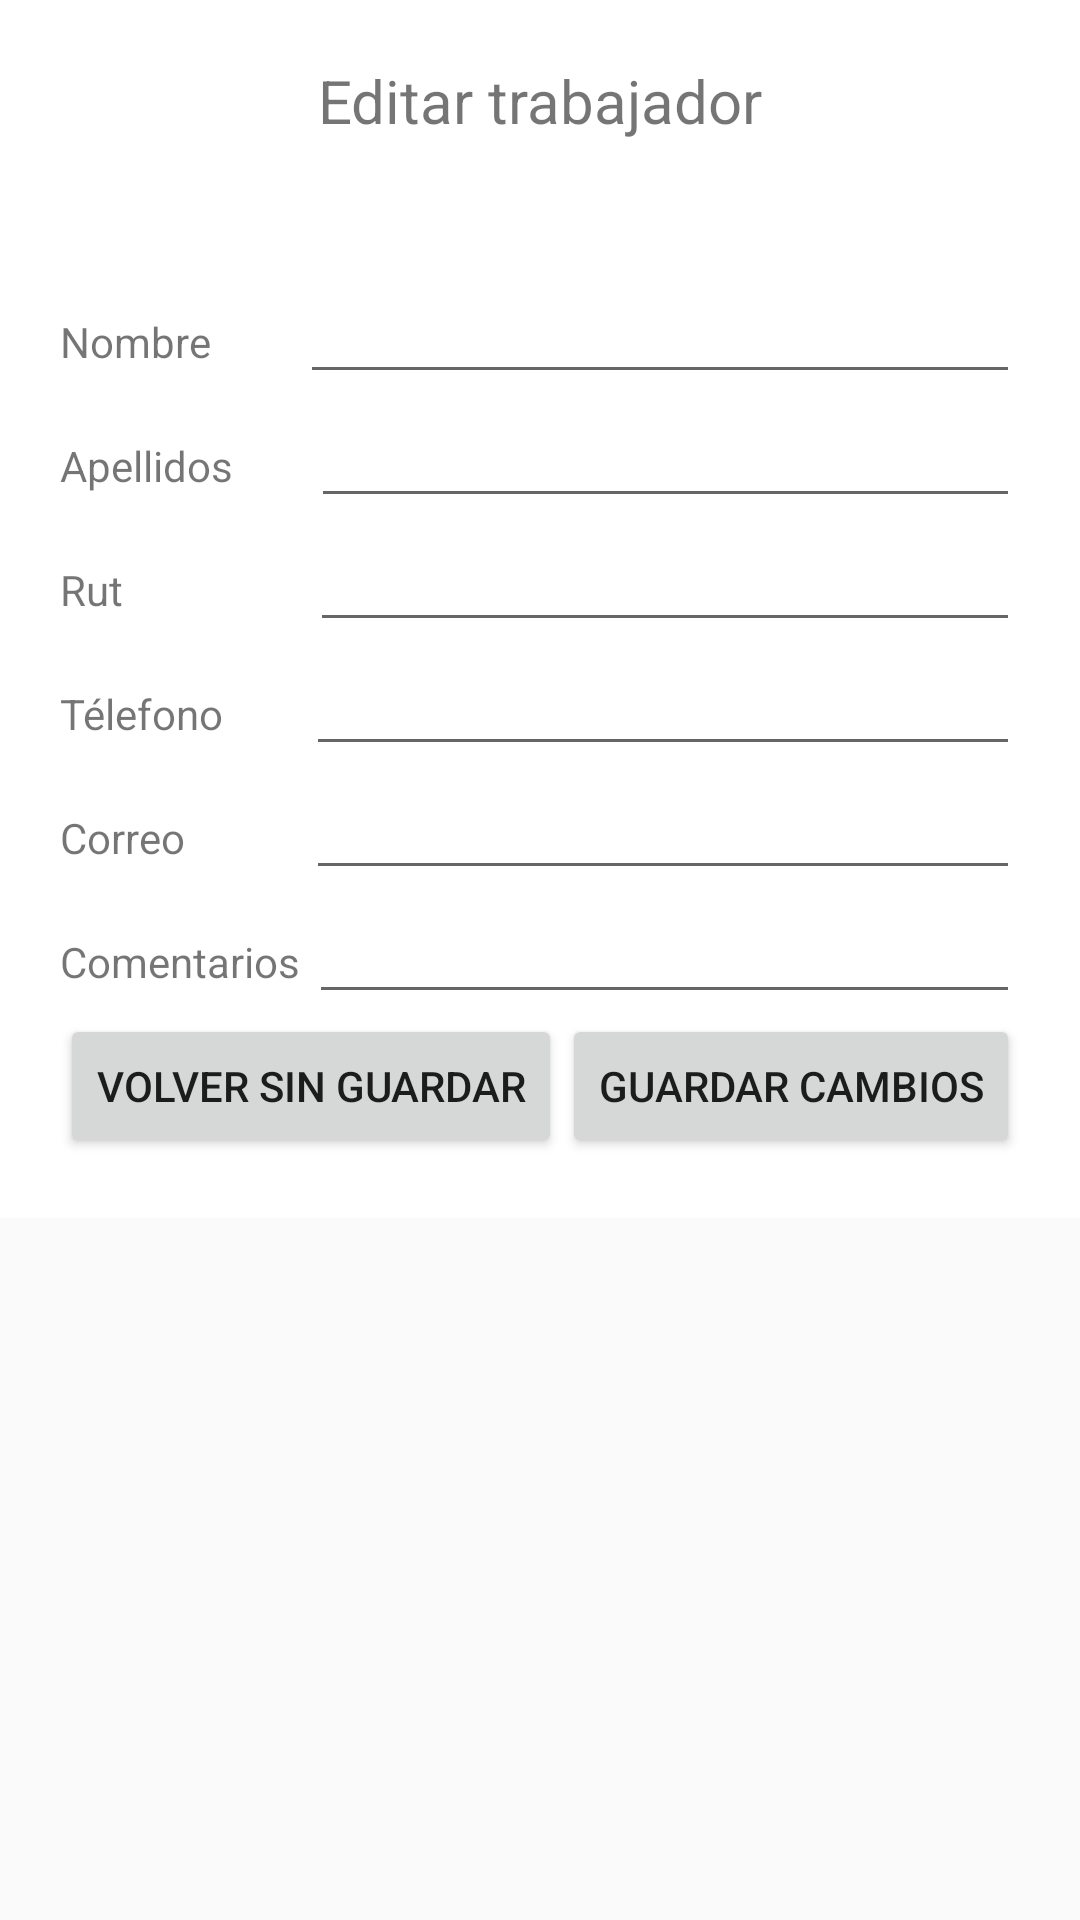

Here is an Android app screen rendered from its layout file. Give the layout XML and the strings, colors and styles it references.
<!-- AndroidManifest.xml: application theme Theme.AppCompat.Light.NoActionBar -->
<!-- res/layout/vista_editar_trabajador.xml -->
<?xml version="1.0" encoding="utf-8"?>
<androidx.constraintlayout.widget.ConstraintLayout xmlns:android="http://schemas.android.com/apk/res/android"
    xmlns:app="http://schemas.android.com/apk/res-auto"
    xmlns:tools="http://schemas.android.com/tools"
    android:layout_width="match_parent"
    android:layout_height="match_parent"
    tools:context=".editar_trabajador">

    <LinearLayout
        android:layout_width="match_parent"
        android:layout_height="wrap_content"
        android:background="@color/white"
        android:orientation="vertical"
        android:padding="20sp"
        tools:ignore="MissingConstraints">

        <TextView
            android:id="@+id/textView9"
            android:layout_width="match_parent"
            android:layout_height="70dp"
            android:text="Editar trabajador"
            android:textAlignment="center"
            android:textSize="20sp" />

        <LinearLayout
            android:layout_width="match_parent"
            android:layout_height="match_parent"
            android:orientation="horizontal">

            <TextView
                android:id="@+id/textView10"
                android:layout_width="wrap_content"
                android:layout_height="wrap_content"
                android:layout_weight="1"
                android:text="Nombre" />

            <EditText
                android:id="@+id/edtNombreCliente"
                android:layout_width="wrap_content"
                android:layout_height="wrap_content"
                android:layout_weight="1"
                android:ems="10"
                android:inputType="textPersonName" />
        </LinearLayout>

        <LinearLayout
            android:layout_width="match_parent"
            android:layout_height="match_parent"
            android:orientation="horizontal">

            <TextView
                android:id="@+id/textView11"
                android:layout_width="wrap_content"
                android:layout_height="wrap_content"
                android:layout_weight="1"
                android:text="Apellidos" />

            <EditText
                android:id="@+id/edtApellidoCliente"
                android:layout_width="wrap_content"
                android:layout_height="wrap_content"
                android:layout_weight="1"
                android:ems="10"
                android:inputType="textPersonName" />
        </LinearLayout>

        <LinearLayout
            android:layout_width="match_parent"
            android:layout_height="match_parent"
            android:orientation="horizontal">

            <TextView
                android:id="@+id/textView12"
                android:layout_width="57dp"
                android:layout_height="wrap_content"
                android:layout_weight="1"
                android:text="Rut" />

            <EditText
                android:id="@+id/edtRutClienteEditar"
                android:layout_width="wrap_content"
                android:layout_height="wrap_content"
                android:layout_weight="1"
                android:ems="10"
                android:inputType="textPersonName" />
        </LinearLayout>

        <LinearLayout
            android:layout_width="match_parent"
            android:layout_height="match_parent"
            android:orientation="horizontal">

            <TextView
                android:id="@+id/textView13"
                android:layout_width="wrap_content"
                android:layout_height="wrap_content"
                android:layout_weight="1"
                android:text="Télefono" />

            <EditText
                android:id="@+id/edtTelefonoClienteEditar"
                android:layout_width="wrap_content"
                android:layout_height="wrap_content"
                android:layout_weight="1"
                android:ems="10"
                android:inputType="textPersonName" />
        </LinearLayout>

        <LinearLayout
            android:layout_width="match_parent"
            android:layout_height="match_parent"
            android:orientation="horizontal">

            <TextView
                android:id="@+id/textView14"
                android:layout_width="54dp"
                android:layout_height="wrap_content"
                android:layout_weight="1"
                android:text="Correo" />

            <EditText
                android:id="@+id/edtCorreoClienteEditar"
                android:layout_width="wrap_content"
                android:layout_height="wrap_content"
                android:layout_weight="1"
                android:ems="10"
                android:inputType="textPersonName" />
        </LinearLayout>

        <LinearLayout
            android:layout_width="match_parent"
            android:layout_height="match_parent"
            android:orientation="horizontal"/>

        <LinearLayout
            android:layout_width="match_parent"
            android:layout_height="match_parent"
            android:orientation="horizontal">

            <TextView
                android:id="@+id/textView16"
                android:layout_width="56dp"
                android:layout_height="wrap_content"
                android:layout_weight="1"
                android:text="Comentarios" />

            <EditText
                android:id="@+id/edtComentarioClienteEditar"
                android:layout_width="wrap_content"
                android:layout_height="wrap_content"
                android:layout_weight="1"
                android:ems="10"
                android:inputType="textPersonName" />
        </LinearLayout>

        <LinearLayout
            android:layout_width="match_parent"
            android:layout_height="match_parent"
            android:orientation="horizontal">

            <Button
                android:id="@+id/btnLoftUs"
                android:layout_width="wrap_content"
                android:layout_height="wrap_content"
                android:layout_weight="1"
                android:text="Volver sin guardar" />

            <Button
                android:id="@+id/btnGuardarClienteEditar"
                android:layout_width="wrap_content"
                android:layout_height="wrap_content"
                android:layout_weight="1"
                android:text="Guardar cambios" />
        </LinearLayout>

    </LinearLayout>
</androidx.constraintlayout.widget.ConstraintLayout>
<!-- resources referenced by this layout -->
<resources>

  <!-- not gathered from this repository: default colours our renderer supplied (Android Studio template values) -->
  <color name="white">#FFFFFFFF</color>
</resources>
